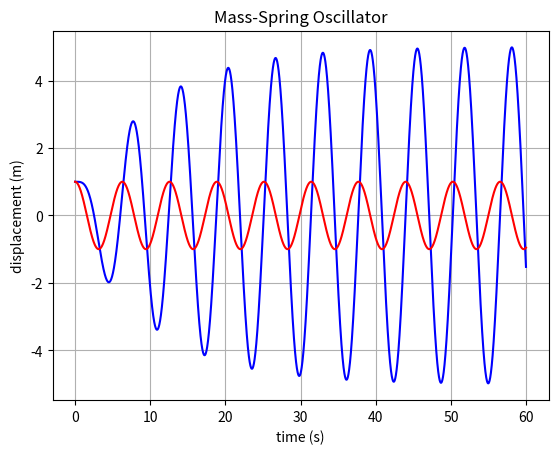

Reproduce this figure in Python.
#!/usr/bin/env python3
# -*- coding: utf-8 -*-
"""
Created on Sun Oct 22 16:35:36 2023

[redacted]
"""

import numpy as np
import matplotlib.pyplot as plt

#------------------------------------------------------------------------------
# System paramters

m = 1 # Mass in kg
c = 0.2 # Damping constant in Nm/s
k = 1 # Spring constant N/m

x_0 = 1 # Initial diplacement
v_0 = 0 # Initial velocity

# Forcing parameters
F_0 = 1
Omega = 1
#------------------------------------------------------------------------------
# Simulation parameters

t_0 = 0
t_end = 60
dt = 0.01

#------------------------------------------------------------------------------
# Function definitions

# Forcing function
def F(t):
    return (F_0 * np.cos(Omega * t))

# Runge-Kutta function
def Runge_Kutta_4(x, v, dt, t):
    k1_x = v
    k1_v = -(c * v + k * x - F(t)) / m
    
    k2_x = v + 0.5 * dt * k1_v
    k2_v = -(c * (v + 0.5 * dt * k1_v) + k * (x + 0.5 * dt * k1_x) -
             F(t + 0.5 * dt)) / m
    
    k3_x = v + 0.5 * dt * k2_v
    k3_v = -(c * (v + 0.5 * dt * k2_v) + k * (x + 0.5 * dt * k2_x) -
             F(t + 0.5 * dt)) / m
    
    k4_x = v + dt * k3_v
    k4_v = -(c * (v + dt * k3_v) + k * (x + dt * k3_x) -
             F(t + dt)) / m
    
    x_new = x + (dt / 6) * (k1_x + 2 * k2_x + 2 * k3_x + k4_x)
    v_new = v + (dt / 6) * (k1_v + 2 * k2_v + 2 * k3_v + k4_v)
    
    return x_new, v_new
    
def simulate(x_0, v_0, t_0, t_end, dt):
    t = np.arange(t_0, t_end, dt)
    x = x_0
    v = v_0

    xList = [x_0]
    vList = [v_0]

    for n in t[1:]:
        x, v = Runge_Kutta_4(x, v, dt, n)
        xList.append(x)
        vList.append(v)
    
    return t, xList, vList
#------------------------------------------------------------------------------
# Initialising variables and running loop

t, x, _ = simulate(x_0, v_0, t_0, t_end, dt)

#------------------------------------------------------------------------------
# Display    

plt.plot(t, x, 'b-')
plt.plot(t, F(t), 'r-')
plt.title("Mass-Spring Oscillator")
plt.xlabel("time (s)")
plt.ylabel("displacement (m)")
plt.grid()
plt.show()